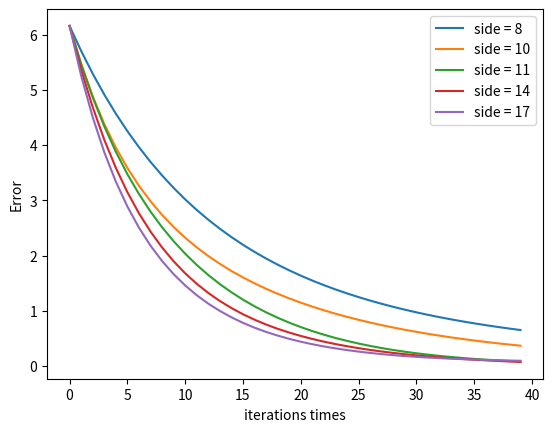

Recreate this plot in Python.
import random
import networkx as nx
import numpy as np
import matplotlib.pyplot as plt

A = [[0, 0, 1, 0, 1, 0, 1, 0, 1, 0, 0, 0, 0, 1],
     [0, 0, 1, 0, 0, 0, 0, 0, 0, 0, 0, 0, 0, 0],
     [0, 0, 0, 0, 0, 1, 0, 1, 0, 1, 1, 0, 0, 0],
     [0, 0, 1, 0, 0, 0, 0, 0, 0, 0, 0, 0, 0, 0],
     [1, 0, 0, 0, 0, 0, 1, 0, 0, 0, 0, 0, 0, 0],
     [0, 0, 0, 0, 0, 0, 0, 0, 0, 0, 0, 0, 1, 0],
     [1, 0, 0, 0, 1, 0, 0, 0, 1, 0, 0, 0, 0, 1],
     [0, 0, 0, 0, 0, 0, 0, 0, 0, 0, 0, 0, 1, 0],
     [1, 0, 0, 0, 0, 0, 1, 0, 0, 0, 0, 0, 0, 0],
     [0, 0, 0, 0, 0, 0, 0, 0, 0, 0, 0, 0, 1, 0],
     [0, 0, 0, 0, 0, 0, 0, 0, 0, 0, 0, 0, 1, 0],
     [0, 0, 1, 0, 0, 0, 0, 0, 0, 0, 0, 0, 0, 0],
     [1, 1, 0, 1, 0, 0, 0, 0, 0, 0, 0, 1, 0, 0],
     [1, 0, 0, 0, 0, 0, 1, 0, 0, 0, 0, 0, 0, 0]]

def ShowNet(Arr):
    G = nx.from_numpy_matrix(np.array(Arr), create_using=nx.MultiDiGraph())
    pos = nx.circular_layout(G)
    nx.draw_circular(G,node_color=None)
    labels = {i: i + 1 for i in G.nodes()}
    nx.draw_networkx_labels(G, pos, labels, font_size=15)
    plt.show()

def ZGS(Graph, X, genTimes = 100, gama = 0.1):
    size = len(X)
    gsize = len(Graph)
    if gsize != size:
        print("图的大小和节点不匹配{},{}".format(size, gsize))
        exit(1)
    value_list = [X.copy()]
    for i in range(genTimes):
        flag = False
        nx = X.copy()
        for j in range(size):
            sum = 0
            for k in range(size):
                if j==k: continue
                if (Graph[j][k] != 0):
                    sum += (nx[k] - nx[j])
            X[j] = 1 / 3 * (gama * sum + 3 * nx[j])
        value_list.append(X.copy())
    return value_list

def Show(values, s, f1 = True, f2 = True):
    times = len(values)
    size = len(values[0])
    index = [i + 1 for i in range(times)]

    errs = []
    for i in range(size):
        tmp = []
        for j in range(times):
            e = (values[j][i] - s) ** 2
            tmp.append(e)
        errs.append(tmp)
    if f1:
        for i in range(size):
            plt.plot(index, errs[i],label='$(x_{} - x^*)^2$'.format("{{{}}}".format(i+1)))
        plt.legend(loc='upper right')
        plt.xlabel('iterations times')
        plt.ylabel('Error')
        plt.show()

    err = []
    for i in range(times):
        tmp = 0
        for j in range(size):
            tmp += (values[i][j] - s) ** 2
        err.append(tmp)
    if f2:
        plt.plot(index, err, label='$sum_i (x_i - x^*)^2$')
        plt.show()
    return errs, err

def Test(G, times = 300):
    Y = [8.7, 4.5, 2.8, 0.2, 2.8, 6.1, 2.9, 0.6]
    sum = 0
    for a in Y:
        sum += a
    sum = sum / (3.0 * len(Y))
    print(sum)
    for i in range(len(Y)):
        Y[i] = Y[i]/3 + 0.0001*random.random()
    r = ZGS(G, Y , times)
    es, e = Show(r, sum, False, False)
    return e

def CountSide(G):
    size = len(G)
    sum = 0
    for i in range(size):
        for j in range(size):
            if G[i][j] != 0:
                sum += 1
    return sum

if __name__ == "__main__":
    GS = []

    GS.append([[0,1,0,0,0,0,0,0],
         [0,0,1,0,0,0,0,0],
         [0,0,0,1,0,0,0,0],
         [0,0,0,0,1,0,0,0],
         [0,0,0,0,0,1,0,0],
         [0,0,0,0,0,0,1,0],
         [0,0,0,0,0,0,0,1],
         [1,0,0,0,0,0,0,0]])

    GS.append([[0,1,0,0,1,0,0,0],
         [0,0,1,0,0,0,0,0],
         [0,0,0,1,0,0,0,0],
         [0,0,0,0,1,0,0,0],
         [1,0,0,0,0,1,0,0],
         [0,0,0,0,0,0,1,0],
         [0,0,0,0,0,0,0,1],
         [1,0,0,0,0,0,0,0]])

    GS.append([[0,1,1,0,0,0,0,0],
         [0,0,1,0,0,0,0,0],
         [0,0,0,1,1,0,0,0],
         [0,0,0,0,1,0,0,0],
         [1,0,0,0,0,1,0,0],
         [0,0,0,0,0,0,1,0],
         [0,0,0,0,0,0,0,1],
         [1,0,0,0,0,0,0,0]])

    GS.append([[0,1,1,0,0,0,0,0],
         [0,0,1,1,0,0,0,0],
         [0,0,0,1,1,0,0,0],
         [0,0,0,0,1,0,1,0],
         [1,0,0,0,0,1,0,0],
         [0,0,0,0,0,0,1,0],
         [0,1,0,0,0,0,0,1],
         [1,0,0,0,0,0,0,0]])

    GS.append([[0,1,1,0,0,0,0,0],
         [1,0,1,1,0,0,0,0],
         [0,0,0,1,1,0,0,0],
         [0,0,0,0,1,0,1,0],
         [1,0,0,0,0,1,0,0],
         [0,1,0,0,0,0,1,0],
         [0,1,0,0,0,0,0,1],
         [1,0,0,0,0,1,0,0]])

    times = 150
    index = [i for i in range(times + 1)]
    for i in range(len(GS)):
        e = Test(GS[i], times)
        plt.plot(index[:40], e[:40] , label='side = {}'.format(CountSide(GS[i])))

    plt.legend(loc='upper right')
    plt.xlabel('iterations times')
    plt.ylabel('Error')
    plt.show()
